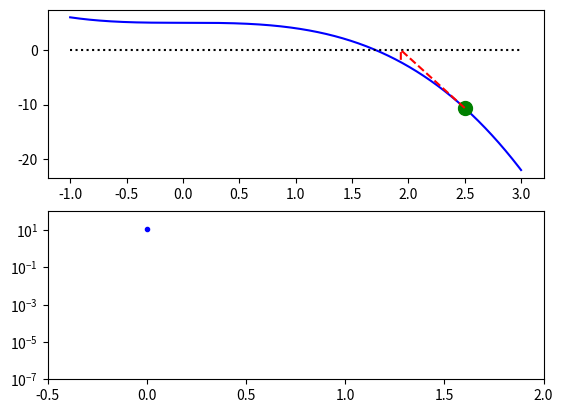

Python code for this plot: (Note: this script raises an exception after producing the figure.)
import numpy as np
from matplotlib import pyplot as plt

def newtonraphson(f,fd,x0,tol=1e-06,maxit=1000):
    ii=0
    x=x0
    fx=f(x)
    delta=np.abs(fx)
    print(f'iter {ii}, x={x:.8e}, f(x)={fx:.8e}')
    while(delta>tol and ii<maxit):
        ii+=1
        x -= (fx/fd(x))
        fx=f(x)
        delta=np.abs(fx)
        print(f'iter {ii}, x={x:.8e}, f(x)={fx:.8e}')
    return x 


def newtonraphson_graphic(f,fd,x0,xlim,tol=1e-06,maxit=1000):
    plt.ion()
    fig, (ax1, ax2) = plt.subplots(2,1)
    x = np.linspace(xlim[0],xlim[1],10001,dtype='float64')
    y = f(x)
    ax1.plot(x,y,'b-')
    ax1.plot(xlim,[0,0],'k:')  
    ii=0
    x=x0
    fx=f(x)
    delta=np.abs(fx)
    x_plt, = ax1.plot(x,fx,'g.', markersize=20)
    next_x = x-(fx/fd(x))
    tan_plt, = ax1.plot([x,next_x,next_x],[fx,0,f(next_x)],'r--')
    iter_x = np.linspace(0,maxit,maxit+1)
    res_y = np.zeros(np.shape(iter_x))
    res_y[0]=delta
    res_plt, = ax2.plot(iter_x[:ii+1],res_y[:ii+1],'b--.')
    ax2.set_xlim([-0.5,2])
    ax2.set_ylim([tol*1e-01,1e+02])
    ax2.set_yscale('log')
    print(f'iter {ii}, x={x:.8e}, f(x)={fx:.8e}')
    _=input('')
    while(delta>tol and ii<maxit):
        ii+=1
        x -= (fx/fd(x))
        fx=f(x)
        delta=np.abs(fx)
        res_y[ii]=delta
        x_plt.set_data([x],[fx])
        next_x = x-(fx/fd(x))
        tan_plt.set_data([x,next_x,next_x],[fx,0,f(next_x)])
        res_plt.set_data([iter_x[:ii+1]],[res_y[:ii+1]])
        ax2.set_xlim([-0.5,ii+1])
        if (delta<tol*1e-01):
          ax2.set_ylim([10**(np.log10(delta)-1.),1e+02])
        print(f'iter {ii}, x={x:.8e}, f(x)={fx:.8e}')
        _=input('')
    return x

if __name__ == '__main__':
    #my_f  = lambda x : -np.power(x,2.) + 4.
    #my_fd = lambda x : -2.*x
    
    #my_f  = lambda x : -np.exp(x) + 5.
    #my_fd = lambda x : -np.exp(x)
    
    my_f = lambda x : 5 - np.power(x,3)
    my_fd = lambda x : -3*np.power(x,2)

    #newtonraphson(my_f,my_fd,5.0)
    newtonraphson_graphic(my_f,my_fd,2.5,[-1.0,3.0])
    
    #my_f  = lambda x :  5. / (x+1.) + 2.*np.exp(x-3.)-4.
    #my_fd = lambda x : -5. / np.power(x+1.,2) + 2.*np.exp(x-3.)
    #newtonraphson(my_f,my_fd,2.5)
    #newtonraphson_graphic(my_f,my_fd,2.5,[-0.5,4.5])
    
    _ = input('')